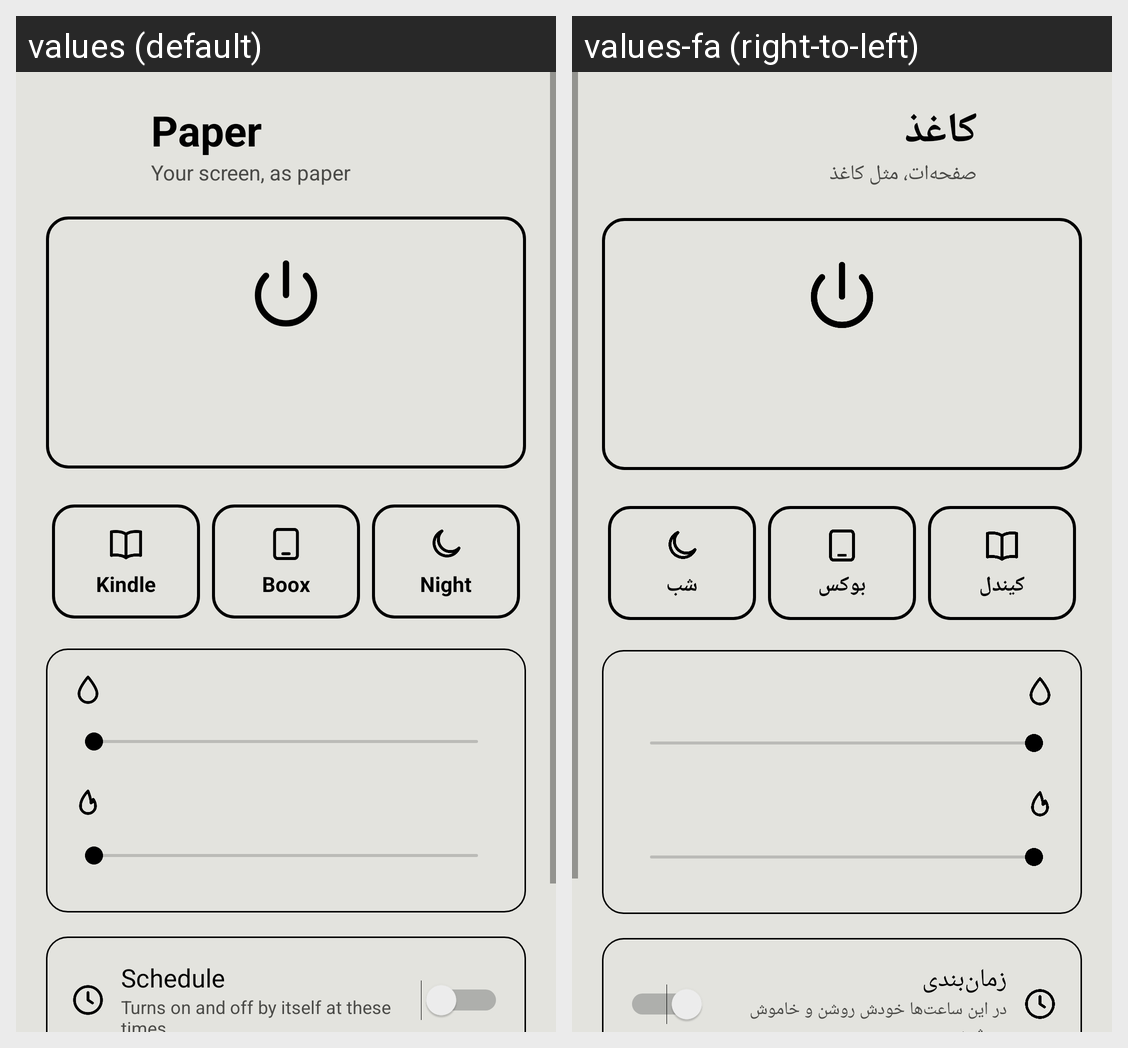

Strings drawn on this Android screen and how each of the app's shown locales translates them:
Android screen res/layout/main.xml rendered under 2 locales, left to right: values (default), values-fa (right-to-left). Device: Nexus 5 (rendered at 1080×1920; each locale shown at half size, 540×960, under a caption strip naming it); theme Theme.PaperMode.
Strings drawn on this screen, with the default value and each locale's value (text and hints the layout hard-codes, and strings that could not be matched under every locale, appear in the picture but are not listed):

app_name
  values: Paper
  values-fa: کاغذ

tagline
  values: Your screen, as paper
  values-fa: صفحه‌ات، مثل کاغذ

preset_kindle
  values: Kindle
  values-fa: کیندل

preset_boox
  values: Boox
  values-fa: بوکس

preset_night
  values: Night
  values-fa: شب

schedule
  values: Schedule
  values-fa: زمان‌بندی

schedule_hint
  values: Turns on and off by itself at these times
  values-fa: در این ساعت‌ها خودش روشن و خاموش می‌شود
